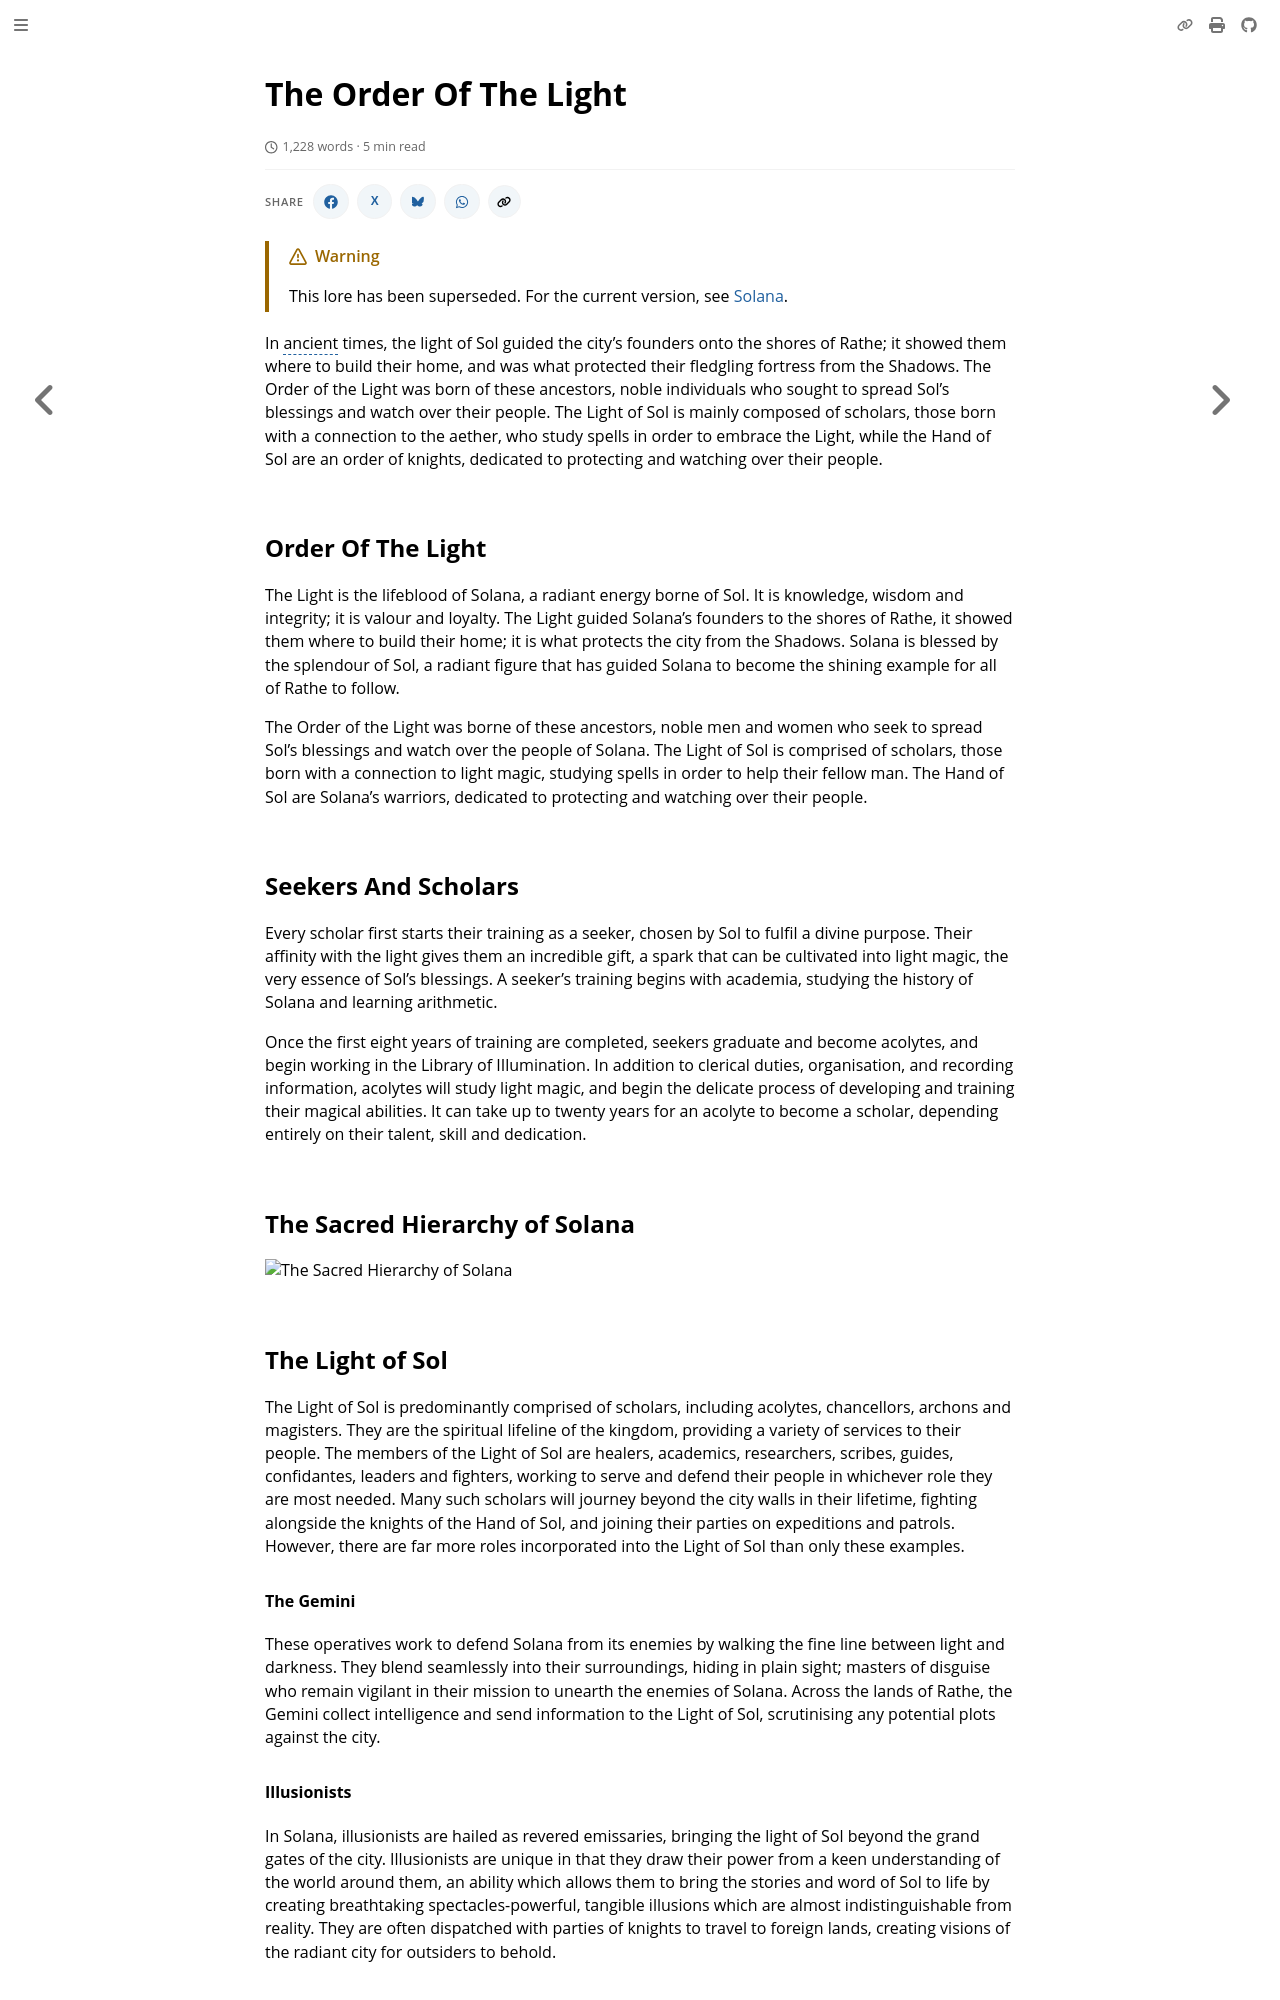

repository: nathaneastwood/fablore · page: archive/world-of-rathe/solana/the-order-of-the-light.html · generator: mdbook

# The Order Of The Light

In ancient times, the light of Sol guided the city's founders onto the shores of Rathe; it showed them where to build their home, and was what protected their fledgling fortress from the Shadows. The Order of the Light was born of these ancestors, noble individuals who sought to spread Sol's blessings and watch over their people. The Light of Sol is mainly composed of scholars, those born with a connection to the aether, who study spells in order to embrace the Light, while the Hand of Sol are an order of knights, dedicated to protecting and watching over their people.

## Order Of The Light

The Light is the lifeblood of Solana, a radiant energy borne of Sol. It is knowledge, wisdom and integrity; it is valour and loyalty. The Light guided Solana's founders to the shores of Rathe, it showed them where to build their home; it is what protects the city from the Shadows. Solana is blessed by the splendour of Sol, a radiant figure that has guided Solana to become the shining example for all of Rathe to follow.

The Order of the Light was borne of these ancestors, noble men and women who seek to spread Sol's blessings and watch over the people of Solana. The Light of Sol is comprised of scholars, those born with a connection to light magic, studying spells in order to help their fellow man. The Hand of Sol are Solana's warriors, dedicated to protecting and watching over their people.

## Seekers And Scholars

Every scholar first starts their training as a seeker, chosen by Sol to fulfil a divine purpose. Their affinity with the light gives them an incredible gift, a spark that can be cultivated into light magic, the very essence of Sol's blessings. A seeker's training begins with academia, studying the history of Solana and learning arithmetic.

Once the first eight years of training are completed, seekers graduate and become acolytes, and begin working in the Library of IIlumination. In addition to clerical duties, organisation, and recording information, acolytes will study light magic, and begin the delicate process of developing and training their magical abilities. It can take up to twenty years for an acolyte to become a scholar, depending entirely on their talent, skill and dedication.

## The Sacred Hierarchy of Solana

![The Sacred Hierarchy of Solana](https://d2hl7maqck52px.cloudfront.net/world-of-rathe/solana/sacred-hierarchy.webp)

## The Light of Sol
The Light of Sol is predominantly comprised of scholars, including acolytes, chancellors, archons and magisters. They are the spiritual lifeline of the kingdom, providing a variety of services to their people. The members of the Light of Sol are healers, academics, researchers, scribes, guides, confidantes, leaders and fighters, working to serve and defend their people in whichever role they are most needed. Many such scholars will journey beyond the city walls in their lifetime, fighting alongside the knights of the Hand of Sol, and joining their parties on expeditions and patrols. However, there are far more roles incorporated into the Light of Sol than only these examples.

#### The Gemini

These operatives work to defend Solana from its enemies by walking the fine line between light and darkness. They blend seamlessly into their surroundings, hiding in plain sight; masters of disguise who remain vigilant in their mission to unearth the enemies of Solana. Across the lands of Rathe, the Gemini collect intelligence and send information to the Light of Sol, scrutinising any potential plots against the city.

#### Illusionists

In Solana, illusionists are hailed as revered emissaries, bringing the light of Sol beyond the grand gates of the city. Illusionists are unique in that they draw their power from a keen understanding of the world around them, an ability which allows them to bring the stories and word of Sol to life by creating breathtaking spectacles-powerful, tangible illusions which are almost indistinguishable from reality. They are often dispatched with parties of knights to travel to foreign lands, creating visions of the radiant city for outsiders to behold.
